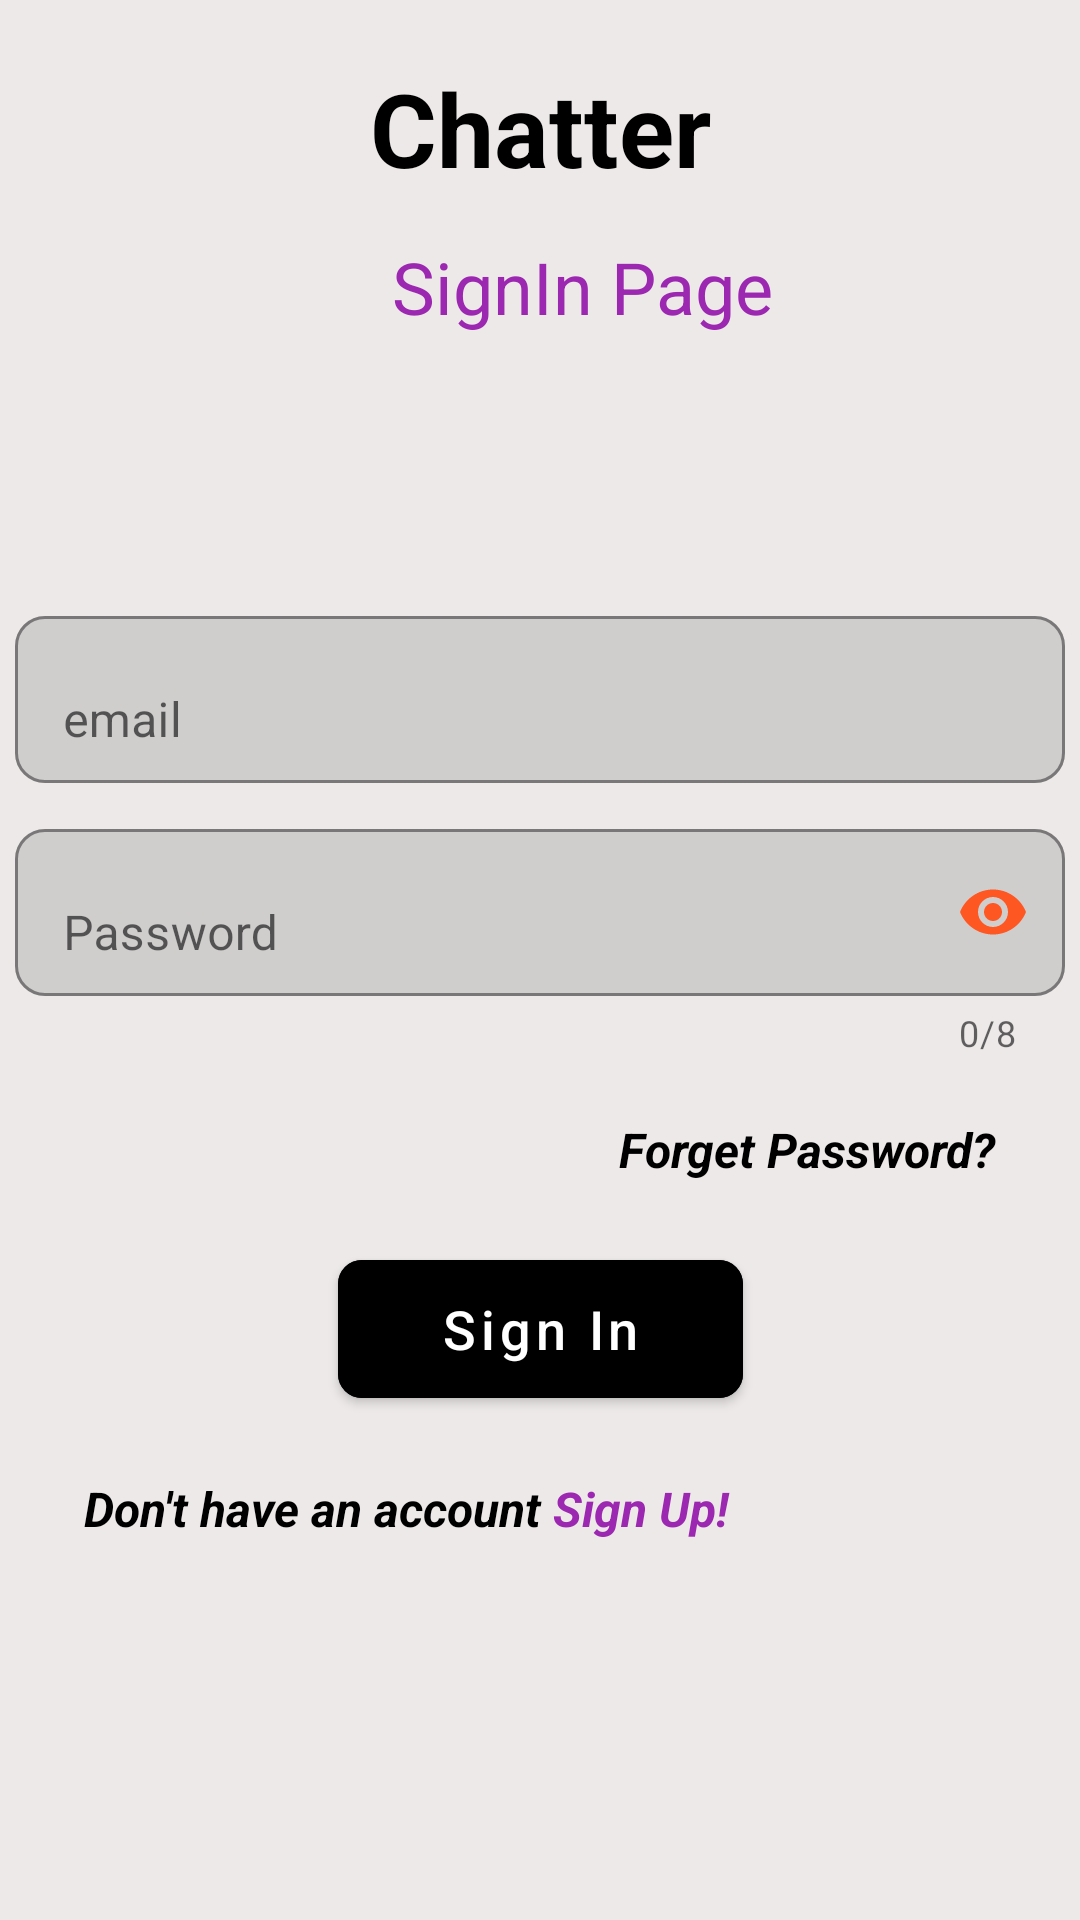

Here is an Android app screen rendered from its layout file. Give the layout XML and the strings, colors and styles it references.
<!-- AndroidManifest.xml: fallback theme Theme.MaterialComponents.DayNight.NoActionBar -->
<!-- res/layout/activity_sign_in.xml -->
<?xml version="1.0" encoding="utf-8"?>
<androidx.constraintlayout.widget.ConstraintLayout xmlns:android="http://schemas.android.com/apk/res/android"
    xmlns:app="http://schemas.android.com/apk/res-auto"
    xmlns:tools="http://schemas.android.com/tools"
    android:layout_width="match_parent"
    android:layout_height="match_parent"
    android:background="#EDE9E9"
    android:orientation="vertical"
    tools:context=".login_form.Sign_in_Activity">


    <TextView
        android:id="@+id/textView"
        android:layout_width="wrap_content"
        android:layout_height="wrap_content"
        android:layout_marginTop="20dp"
        android:text="@string/chatter"
        android:textColor="@color/black"
        android:textSize="34sp"
        android:textStyle="bold"
        app:layout_constraintEnd_toEndOf="parent"
        app:layout_constraintHorizontal_bias="0.5"
        app:layout_constraintStart_toStartOf="parent"
        app:layout_constraintTop_toTopOf="parent" />

    <TextView
        android:id="@+id/textView2"
        android:layout_width="wrap_content"
        android:layout_height="wrap_content"
        android:layout_marginStart="28dp"
        android:layout_marginTop="14dp"
        android:text="@string/signin_page"
        android:textColor="#FF9C27B0"
        android:textSize="24sp"
        app:layout_constraintEnd_toEndOf="parent"
        app:layout_constraintHorizontal_bias="0.5"
        app:layout_constraintStart_toStartOf="parent"
        app:layout_constraintTop_toBottomOf="@+id/textView" />

    <com.google.android.material.textfield.TextInputLayout
        android:id="@+id/textInputLayout"
        android:layout_width="350dp"
        android:layout_height="wrap_content"
        android:layout_marginStart="10dp"
        android:layout_marginTop="200dp"
        android:layout_marginEnd="10dp"
        android:hint="@string/email"
        app:boxBackgroundMode="outline"
        app:boxCornerRadiusBottomEnd="10dp"
        app:boxCornerRadiusBottomStart="10dp"
        app:boxCornerRadiusTopEnd="10dp"
        app:boxCornerRadiusTopStart="10dp"
        app:layout_constraintEnd_toEndOf="parent"
        app:layout_constraintHorizontal_bias="0.5"
        app:layout_constraintStart_toStartOf="parent"
        app:layout_constraintTop_toTopOf="parent">

        <com.google.android.material.textfield.TextInputEditText
            android:id="@+id/signIn_email"
            android:layout_width="match_parent"
            android:layout_height="wrap_content"
            android:inputType="textEmailAddress"
            android:textAlignment="center"
            android:textColor="@color/black"
            android:textColorHint="#455A64"
            tools:ignore="TextContrastCheck" />
    </com.google.android.material.textfield.TextInputLayout>

    <com.google.android.material.textfield.TextInputLayout
        android:id="@+id/textInputLayout2"
        android:layout_width="350dp"
        android:layout_height="wrap_content"
        android:layout_marginTop="10dp"
        android:hint="@string/password"
        app:boxBackgroundMode="outline"
        app:boxCornerRadiusBottomEnd="10dp"
        app:boxCornerRadiusBottomStart="10dp"
        app:boxCornerRadiusTopEnd="10dp"
        app:boxCornerRadiusTopStart="10dp"
        app:counterEnabled="true"
        app:counterMaxLength="8"
        app:counterOverflowTextColor="@color/red"
        app:layout_constraintEnd_toEndOf="parent"
        app:layout_constraintStart_toStartOf="parent"
        app:layout_constraintTop_toBottomOf="@+id/textInputLayout"
        app:passwordToggleEnabled="true"
        app:passwordToggleTint="@color/password_enable">

        <com.google.android.material.textfield.TextInputEditText
            android:id="@+id/signIn_password"
            android:layout_width="match_parent"
            android:layout_height="wrap_content"
            android:inputType="textPassword"
            android:textAlignment="center"
            android:textColor="@color/black"
            tools:ignore="TextContrastCheck" />
    </com.google.android.material.textfield.TextInputLayout>


    <TextView
        android:id="@+id/signIn_forget"
        android:layout_width="wrap_content"
        android:layout_height="wrap_content"
        android:layout_marginTop="20dp"
        android:layout_marginEnd="28dp"
        android:text="@string/forget_password"
        android:textColor="@color/black"
        android:textSize="16sp"
        android:textStyle="bold|italic"
        app:layout_constraintEnd_toEndOf="parent"
        app:layout_constraintTop_toBottomOf="@+id/textInputLayout2" />

    <Button
        android:id="@+id/signIn_button"
        android:layout_width="135dp"
        android:layout_height="58dp"
        android:layout_marginTop="20dp"
        android:backgroundTint="@color/black"
        android:padding="10dp"
        android:text="@string/sign_in"
        android:textAllCaps="false"
        android:textColor="@color/white"
        android:textSize="18sp"
        app:cornerRadius="8dp"
        app:layout_constraintEnd_toEndOf="parent"
        app:layout_constraintHorizontal_bias="0.5"
        app:layout_constraintStart_toStartOf="parent"
        app:layout_constraintTop_toBottomOf="@+id/signIn_forget" />

    <TextView
        android:id="@+id/signUp_text"
        android:layout_width="wrap_content"
        android:layout_height="wrap_content"
        android:layout_marginStart="28dp"
        android:layout_marginTop="20dp"
        android:text="@string/signUp_text"
        android:textColor="@color/black"
        android:textSize="16sp"
        android:textStyle="bold|italic"
        app:layout_constraintStart_toStartOf="parent"
        app:layout_constraintTop_toBottomOf="@id/signIn_button" />

    <ProgressBar
        android:id="@+id/progressBar_SignIn"
        style="?android:attr/progressBarStyle"
        android:layout_width="wrap_content"
        android:layout_height="wrap_content"
        android:layout_marginTop="20dp"
        android:visibility="invisible"
        app:layout_constraintEnd_toEndOf="parent"
        app:layout_constraintHorizontal_bias="0.5"
        app:layout_constraintStart_toStartOf="parent"
        app:layout_constraintTop_toBottomOf="@+id/signUp_text" />



</androidx.constraintlayout.widget.ConstraintLayout>
<!-- resources referenced by this layout -->
<resources>
  <color name="black">#FF000000</color>
  <color name="password_enable">#FF5722</color>
  <color name="red">#FFD62929</color>
  <color name="white">#FFFFFF</color>
  <string name="chatter">Chatter</string>
  <string name="email">email</string>
  <string name="forget_password">Forget Password?</string>
  <string name="password">Password</string>
  <string name="signUp_text">Don\'t have an account <font color="#FF9C27B0"><b>Sign Up! </b></font></string>
  <string name="sign_in">Sign In</string>
  <string name="signin_page">SignIn Page</string>
</resources>
